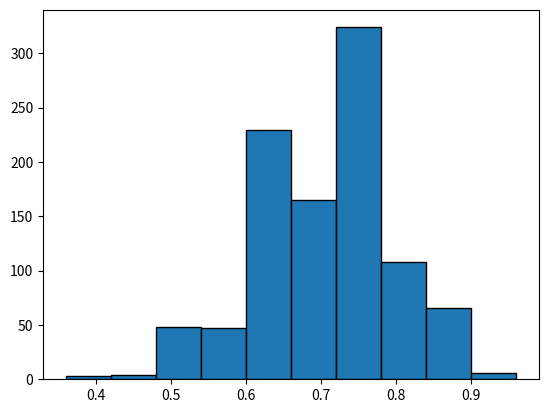

Recreate this plot in Python.

from numpy import *
set_printoptions(legacy = '1.25')

from matplotlib.pyplot import *

from numpy.random import default_rng as rng
samples = rng().binomial

n, p, N = 25, .7, 1000
phat = samples(n,p,N) / n

hist(phat, edgecolor = 'k')
show()



##########################
# Margin of Error - Z
##########################

from scipy.stats import norm as Z

def z_score(alpha): return Z.ppf(1 - alpha)
	
def z_pvalue(z): return Z.cdf(z)

def margin_of_error(sdev, n, alpha, tail):
	if tail == 'two-tail': 
		z = z_score(alpha/2)
	elif tail == 'lower-tail' or tail == 'upper-tail': 
		z = z_score(alpha)
	else: return 'What is the tail?'
	epsilon = sdev * z / sqrt(n)
	return epsilon



n = 10
alpha = .01
sdev =  3.02765
tail = 'lower-tail'

epsilon = margin_of_error(sdev, n, alpha, tail)
epsilon



##########################
# Confidence Interval - Z
##########################

def confidence_interval(sdev, sample, alpha, tail):
	xbar = mean(sample)
	n = len(sample)
	epsilon = margin_of_error(sdev, n, alpha, tail)
	if tail == 'two-tail': 
		U = xbar + epsilon
		L = xbar - epsilon
	elif tail == 'upper-tail': 
		U = xbar + epsilon
		L = -inf
	elif tail == 'lower-tail': 
		L = xbar - epsilon
		U = inf
	else: return 'What is the tail?'
	return L, U

sample = arange(118,128)

L, U = confidence_interval(sdev, sample, alpha, tail)

print(f'lower, upper: {L}, {U}')



###################
# Hypothesis Z-test
###################

def z_test(mu0, sdev, sample, alpha, tail):
	L, U = confidence_interval(sdev, sample, alpha, tail)
	if tail == 'lower-tail': 
		if mu0 < L: return 'reject H0'
		else: return 'do not reject H0'
	elif tail == 'upper-tail':
		if mu0 > U: return 'reject H0'
		else: return 'do not reject H0'
	elif tail == 'two-tail':
		if mu0 < L or mu0 > U: return 'reject H0'
		else: return 'do not reject H0'
	else: return 'What is the tail?'

mu0 = 120

decision = z_test(mu0, sdev, sample, alpha, tail)
print(f'decision: {decision}')



############################
# Type1 and Type2 errors - Z
############################

def rejection_power(mu0, mu, sdev, sample, alpha, tail):
	n = len(sample)
	# delta is the standardized difference of means
	# under H0, used to compute Type II error probability
	delta = sqrt(n) * (mu0 -  mu) / sdev
	if tail == 'lower-tail': 
		z =  z_score(alpha)
		beta = z_pvalue(delta + z)
	elif tail == 'upper-tail': 
		z = z_score(alpha)
		beta = 1 - z_pvalue(delta - z)
	elif tail == 'two-tail': 
		z = z_score(alpha/2)
		beta = z_pvalue(delta + z) - z_pvalue(delta - z)
	else: return 'What is the tail?'
	power = 1 - beta
	return power

mu = 122

power = rejection_power(mu0, mu, sdev, sample, alpha, tail)
print(f'power: {power}')
